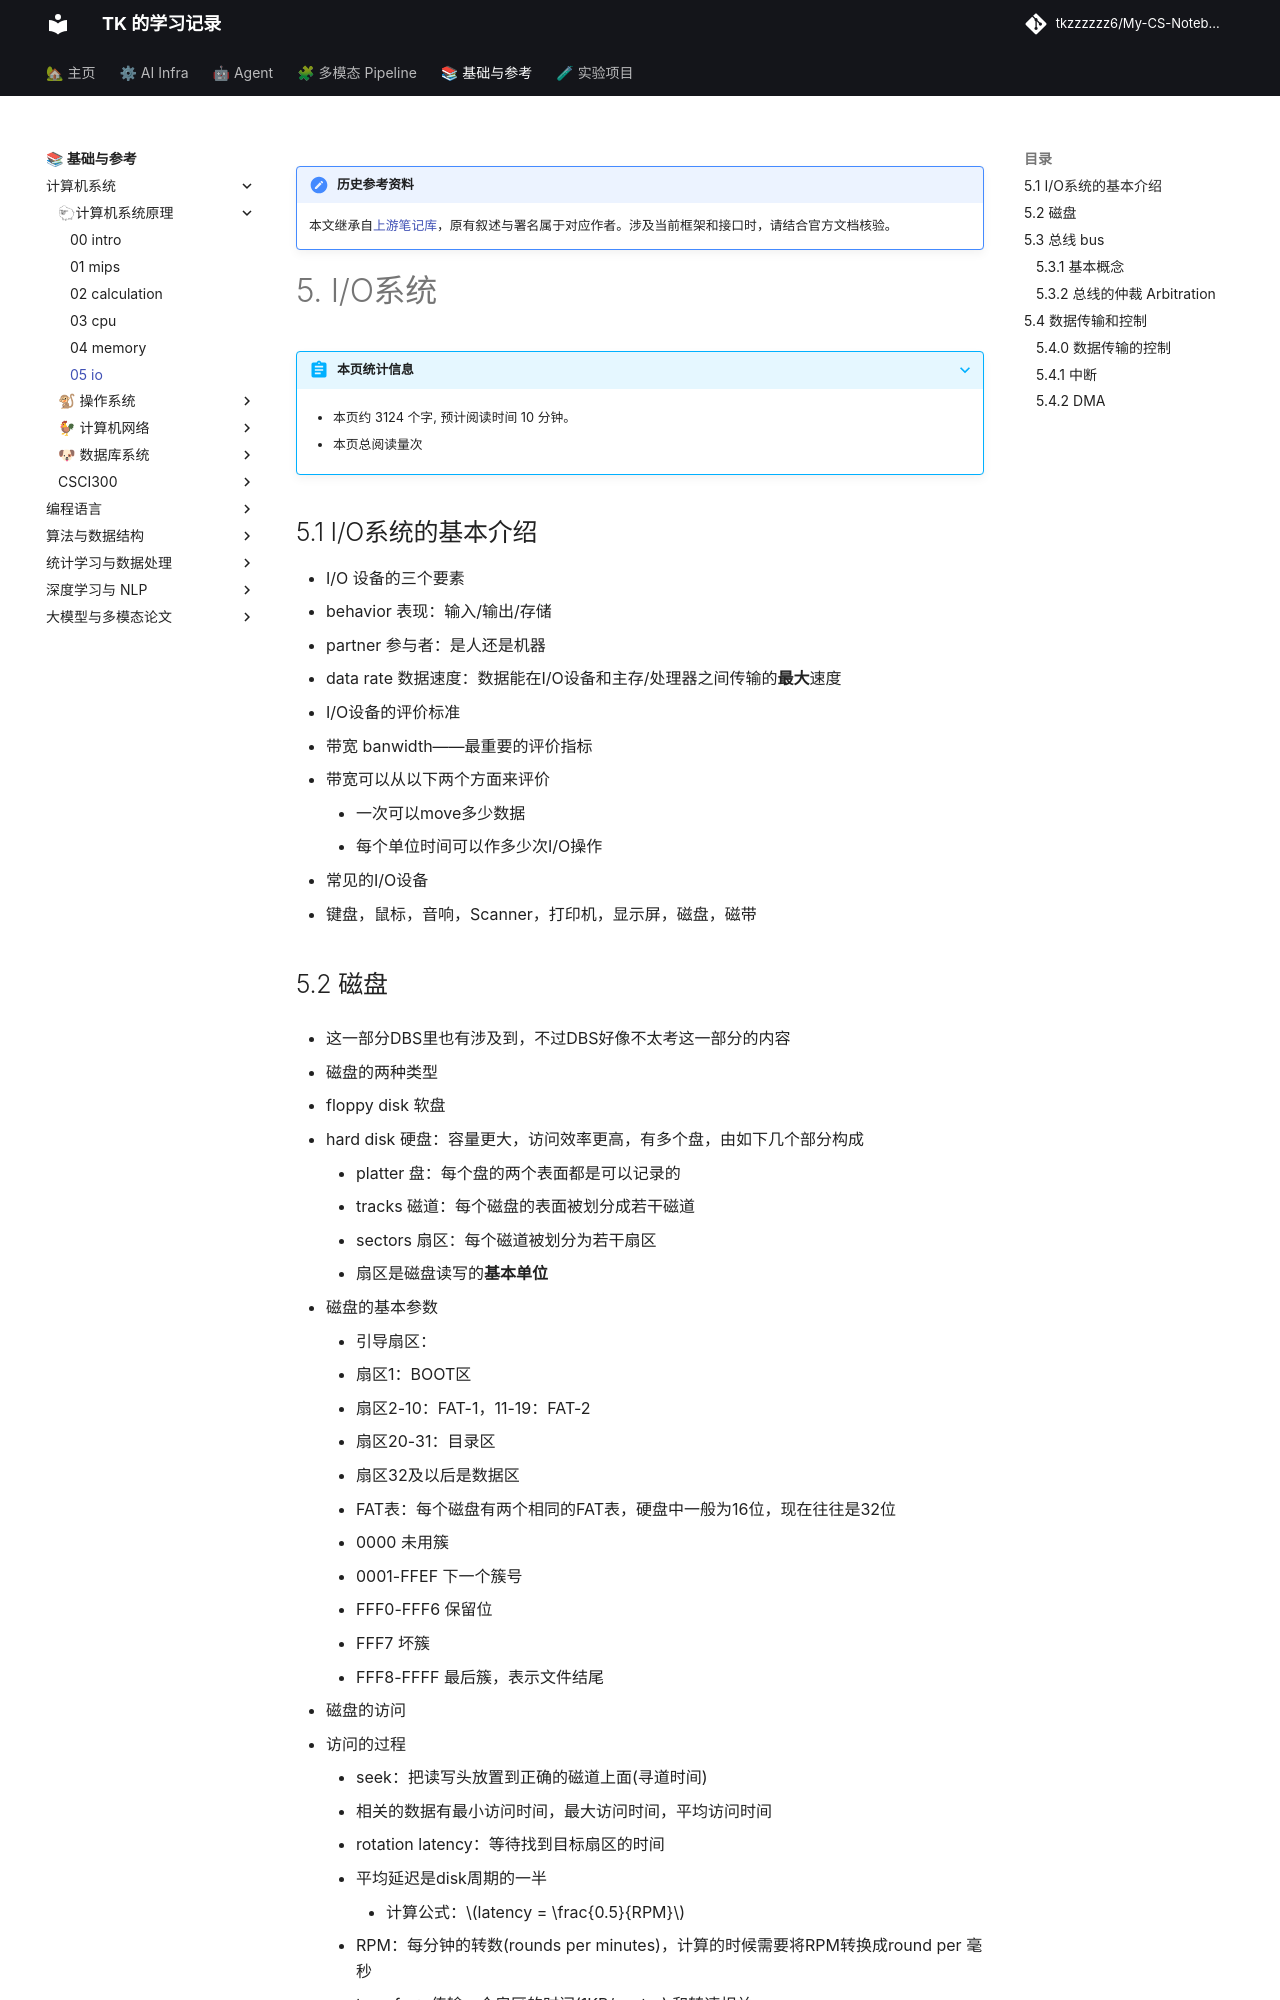

repository: tkzzzzzz6/My-CS-Notebook · page: System/05-io/index.html · generator: mkdocs

!!! note "历史参考资料"
    本文继承自[上游笔记库](https://github.com/zwygit2025/My-CS-Notebook/blob/a94d023/docs/System/05-io.md)，原有叙述与署名属于对应作者。涉及当前框架和接口时，请结合官方文档核验。

# 5. I/O系统

## 5.1 I/O系统的基本介绍

- I/O 设备的三个要素
  - behavior 表现：输入/输出/存储
  - partner 参与者：是人还是机器
  - data rate 数据速度：数据能在I/O设备和主存/处理器之间传输的**最大**速度

- I/O设备的评价标准
  - 带宽 banwidth——最重要的评价指标
  - 带宽可以从以下两个方面来评价
    - 一次可以move多少数据
    - 每个单位时间可以作多少次I/O操作
- 常见的I/O设备
  - 键盘，鼠标，音响，Scanner，打印机，显示屏，磁盘，磁带
